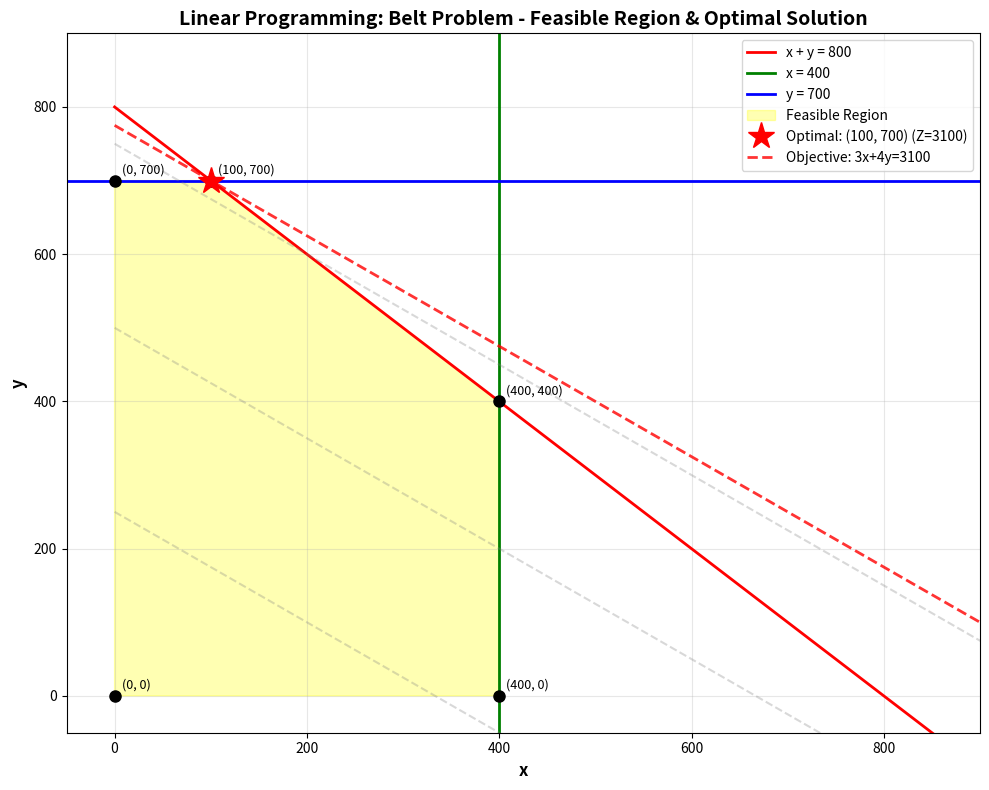

The matplotlib source for this figure:
import matplotlib.pyplot as plt
import numpy as np

# Create figure and axis
fig, ax = plt.subplots(figsize=(10, 8))

# Define constraint lines
x = np.linspace(0, 1000, 1000)

# Constraint 1: x + y <= 800 => y <= 800 - x
y1 = 800 - x

# Constraint 2: x <= 400 (vertical line)
x2 = 400

# Constraint 3: y <= 700 (horizontal line)
y3 = 700

# Plot constraint lines
ax.plot(x, y1, 'r-', label='x + y = 800', linewidth=2)
ax.axvline(x=400, color='g', linestyle='-', label='x = 400', linewidth=2)
ax.axhline(y=700, color='b', linestyle='-', label='y = 700', linewidth=2)

# Define the feasible region by finding corner points
corner_points = [
    (0, 0),      # Origin
    (400, 0),    # Intersection of x=400 and y=0
    (400, 400),  # Intersection of x=400 and x+y=800
    (100, 700),  # Intersection of y=700 and x+y=800
    (0, 700),    # Intersection of y=700 and x=0
]

# Extract x and y coordinates for polygon
poly_x = [p[0] for p in corner_points]
poly_y = [p[1] for p in corner_points]

# Fill the feasible region
ax.fill(poly_x, poly_y, alpha=0.3, color='yellow', label='Feasible Region')

# Plot corner points
for point in corner_points:
    ax.plot(point[0], point[1], 'ko', markersize=8)
    ax.annotate(f'{point}', xy=point, xytext=(5, 5), textcoords='offset points', fontsize=9)

# Calculate objective function value at each corner point
print("Objective function values at corner points:")
print("=" * 50)
for point in corner_points:
    obj_value = 3*point[0] + 4*point[1]
    print(f"Point {point}: 3*{point[0]} + 4*{point[1]} = {obj_value}")

# Find optimal solution (maximum)
optimal_point = max(corner_points, key=lambda p: 3*p[0] + 4*p[1])
optimal_value = 3*optimal_point[0] + 4*optimal_point[1]

# Plot optimal solution
ax.plot(optimal_point[0], optimal_point[1], 'r*', markersize=20, label=f'Optimal: {optimal_point} (Z={optimal_value})')

# Plot objective function direction
# Objective: 3x + 4y = k, for different values of k
for k in [1000, 2000, 3000, optimal_value]:
    y_obj = (k - 3*x) / 4
    if k == optimal_value:
        ax.plot(x, y_obj, 'r--', linewidth=2, alpha=0.8, label=f'Objective: 3x+4y={k}')
    else:
        ax.plot(x, y_obj, 'gray', linestyle='--', alpha=0.3)

# Set axis limits and labels
ax.set_xlim(-50, 900)
ax.set_ylim(-50, 900)
ax.set_xlabel('x', fontsize=12, fontweight='bold')
ax.set_ylabel('y', fontsize=12, fontweight='bold')
ax.set_title('Linear Programming: Belt Problem - Feasible Region & Optimal Solution', fontsize=14, fontweight='bold')
ax.grid(True, alpha=0.3)
ax.legend(loc='upper right', fontsize=10)

plt.tight_layout()
plt.savefig('feasible_solution.png', dpi=150, bbox_inches='tight')
print("\n" + "=" * 50)
print(f"✓ Optimal Solution: x = {optimal_point[0]}, y = {optimal_point[1]}")
print(f"✓ Maximum Objective Value: {optimal_value}")
print("=" * 50)
print("\nVisualization saved as 'feasible_solution.png'")
plt.show()
